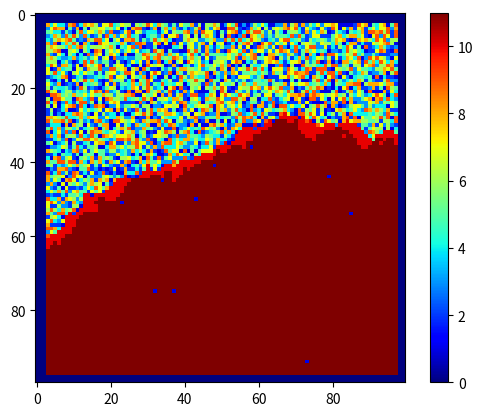

Python code for this plot:
import matplotlib.pyplot as plt 
import numpy as np
import random
import math

# model parameters
rows = 100
cols = 100
time = 100

# create a grid with only zeros
gridline = []
for row in range(rows):
    gridline.append(0)
grid = []
timeBurning = []
for col in range(cols):
    grid.append(list(gridline))
    timeBurning.append(list(gridline))


# randomly assign new states to the cells, leaving the boundaries as zero
for row in range(rows):
    for col in range(cols):
        if row > 2 and row < rows-2 and col>2 and col<cols-2:
            grid[row][col] = random.randint(1,9)


# start a fire in the right bottom corner
grid[row-15][col-15] = 10
timeBurning[row-15][col-15] = 1


# # show grid
# plt.imshow(grid, cmap="jet")
# plt.colorbar()
# plt.show()


# states
# 0 = water
# 1 = sparse, agri
# 2 = sparse, thickets
# 3 = sparse, pines
# 4 = normal, agri
# 5 = normal, thickets
# 6 = normal, pines
# 7 = dense, agri
# 8 = dense, thickets
# 9 = dense, pines
# 10 = fire/burning
# 11 = dead


# constants
Ph = 0.58 #s/m
c1 = 0.045 #s/m
c2 = 0.131 #s/m
V = 8 #m/s

for t in range(time):
    for row in range(1,rows-1):
        for col in range(1,cols-1):

            # keep track of how long a cell has been burning
            if grid[row][col] == 10:
                timeBurning[row][col] += 1

            # allocate Pden and Pveg values depending on the state of a cell (see state list above)
            # sparse
            if grid[row][col] == 1:
                Pden = -0.4
                Pveg = -0.3
            elif grid[row][col] == 2:
                Pden = -0.4
                Pveg = 0
            elif grid[row][col] == 3:
                Pden = -0.4
                Pveg = 0.4
            
            
            # normal
            elif grid[row][col] == 4:
                Pden = 0
                Pveg = -0.3
            elif grid[row][col] == 5:
                Pden = 0
                Pveg = 0
            elif grid[row][col] == 6:
                Pden = 0
                Pveg = 0.4

            # dense
            elif grid[row][col] == 7:
                Pden = 0.3
                Pveg = -0.3
            elif grid[row][col] == 8:
                Pden = 0.3
                Pveg = 0
            elif grid[row][col] == 9:
                Pden = 0.3
                Pveg = 0.4
            

            # compute Pburn for burning neighbour cells
            if grid[row+1][col-1] == 10:
                theta = 135
                ft = math.e**(V*c2*(math.cos(theta)-1))
                Pw = ft*math.e**(c1*V)
                Pburn_1 = Ph*(1+Pden)*(1+Pveg)*Pw 

            if grid[row+1][col+1] ==  10:
                theta = 135
                ft = math.e**(V*c2*(math.cos(theta)-1))
                Pw = ft*math.e**(c1*V)
                Pburn_2 = Ph*(1+Pden)*(1+Pveg)*Pw 
                
            if grid[row+1][col] == 10:
                theta = 180
                ft = math.e**(V*c2*(math.cos(theta)-1))
                Pw = ft*math.e**(c1*V)
                Pburn_3 = Ph*(1+Pden)*(1+Pveg)*Pw 

            if grid[row][col-1] == 10:
                theta = 180
                ft = math.e**(V*c2*(math.cos(theta)-1))
                Pw = ft*math.e**(c1*V)
                Pburn_4 = Ph*(1+Pden)*(1+Pveg)*Pw 
                
            if grid[row][col+1] == 10:
                theta = 90
                ft = math.e**(V*c2*(math.cos(theta)-1))
                Pw = ft*math.e**(c1*V)
                Pburn_5 = Ph*(1+Pden)*(1+Pveg)*Pw
            
            if grid[row-1][col-1] == 10:
                theta = 45
                ft = math.e**(V*c2*(math.cos(theta)-1))
                Pw = ft*math.e**(c1*V)
                Pburn_6 = Ph*(1+Pden)*(1+Pveg)*Pw

            if grid[row-1][col+1] == 10:
                theta = 45
                ft = math.e**(V*c2*(math.cos(theta)-1))
                Pw = ft*math.e**(c1*V)
                Pburn_7 = Ph*(1+Pden)*(1+Pveg)*Pw

            if grid[row-1][col] == 10:
                theta = 0
                ft = math.e**(V*c2*(math.cos(theta)-1))
                Pw = ft*math.e**(c1*V)
                Pburn_8 = Ph*(1+Pden)*(1+Pveg)*Pw


            # Pburn = 0 if neighbour is not burning
            if grid[row+1][col-1] != 10:
                Pburn_1 = 0 

            if grid[row+1][col+1] !=  10:
                Pburn_2 = 0
                
            if grid[row+1][col] != 10:
                Pburn_3 = 0

            if grid[row][col-1] != 10:
                Pburn_4 = 0
                
            if grid[row][col+1] != 10:
                Pburn_5 = 0
            
            if grid[row-1][col-1] != 10:
                Pburn_6 = 0

            if grid[row-1][col+1] != 10:
                Pburn_7 = 0

            if grid[row-1][col] != 10:
                Pburn_8 = 0

        
            # compute chance of current cell catching fire
            if (grid[row][col] != 0 and  grid[row][col] != 10 and grid[row][col] != 11) and \
                (np.random.uniform() < Pburn_1 or np.random.uniform() < Pburn_2 or np.random.uniform() < Pburn_3 or\
                np.random.uniform() < Pburn_4 or np.random.uniform() < Pburn_5 or np.random.uniform() < Pburn_6 or \
                np.random.uniform() < Pburn_7 or np.random.uniform() < Pburn_8):
                
                    grid[row][col] = 10   
                    timeBurning[row][col] += 1                                        

            # after 4 timestep, turn burning cell to dead cell
            # Want na 1 timestep zorgde ervoor dat het vuur echt snel doofde
            # Hier moet dus nog naar worden gekeken
            if timeBurning[row][col] == 5:
                grid[row][col] = 11

plt.figure()
plt.imshow(grid, cmap="jet")
plt.colorbar()
plt.show()